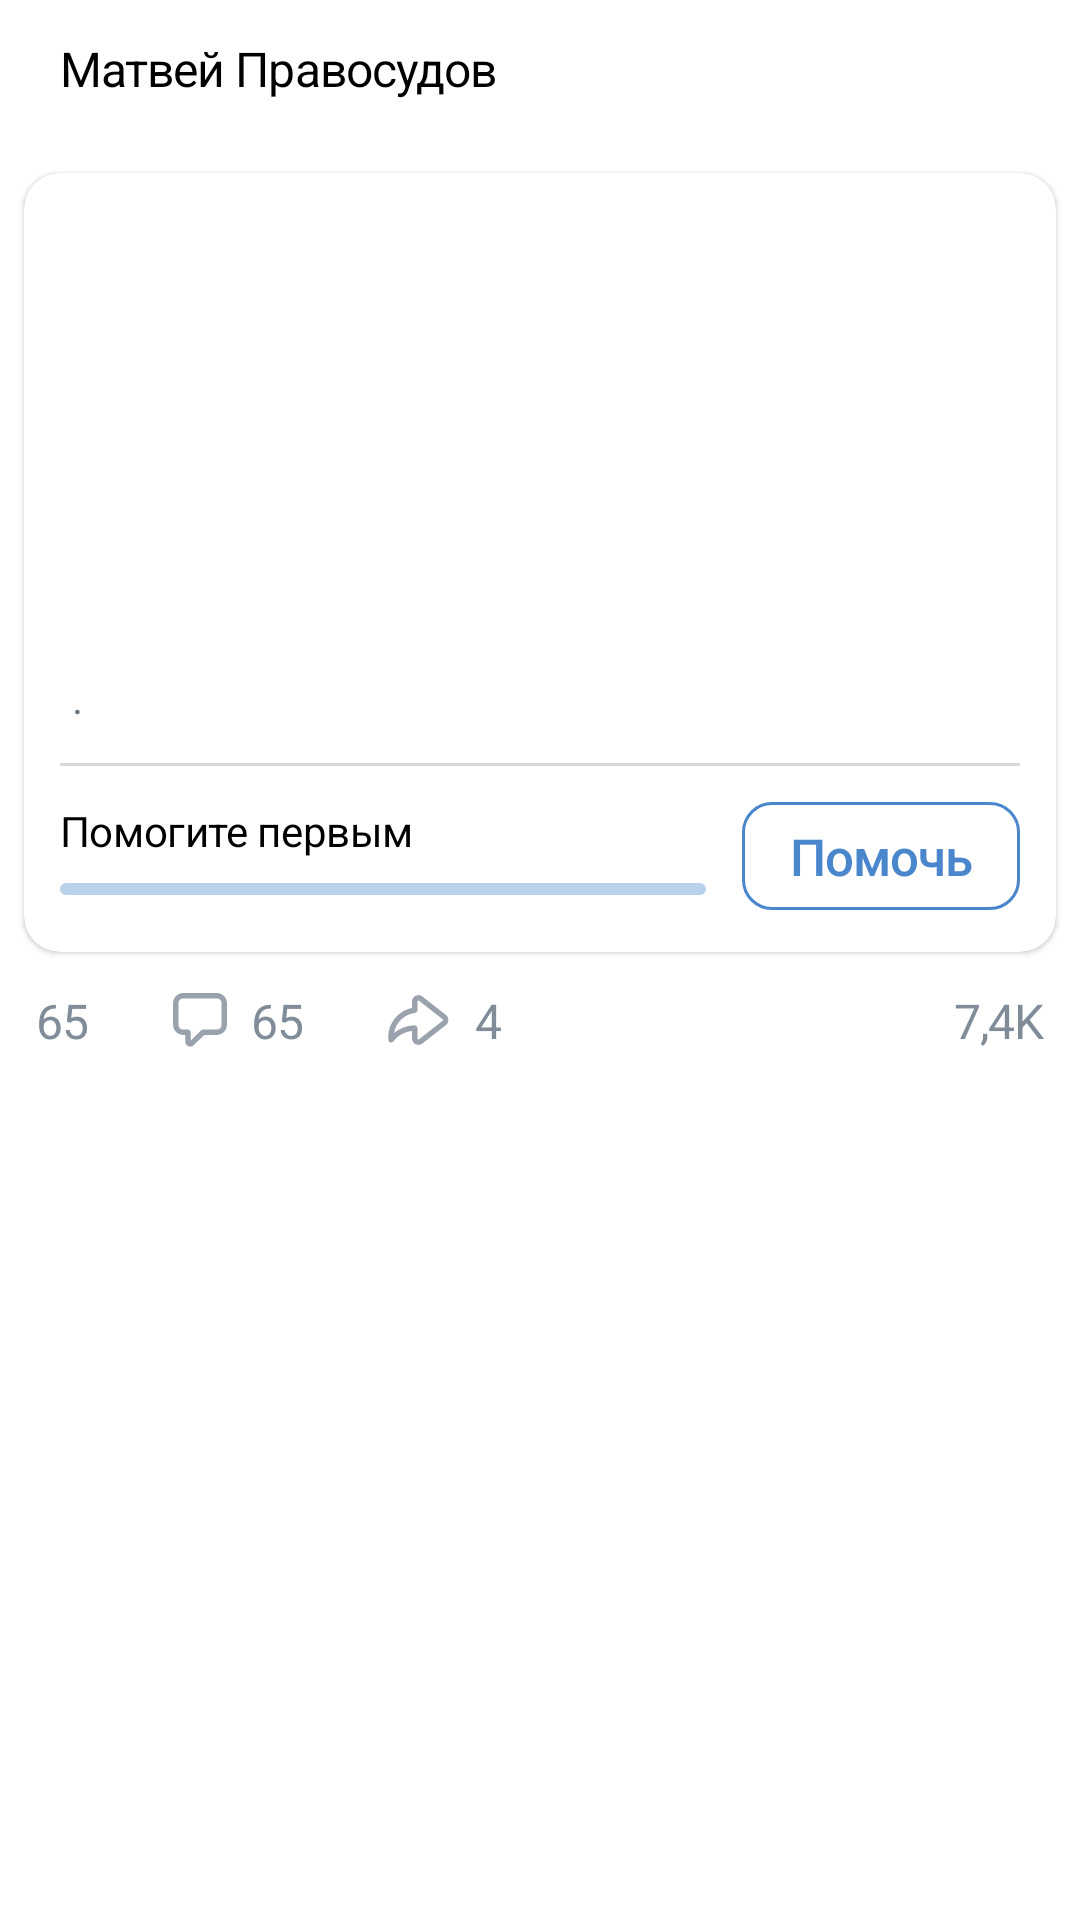

Layout XML and referenced resources for this Android screen:
<!-- AndroidManifest.xml: application theme AppTheme -->
<!-- res/layout/v_donate_post.xml -->
<?xml version="1.0" encoding="utf-8"?>
<androidx.constraintlayout.widget.ConstraintLayout xmlns:android="http://schemas.android.com/apk/res/android"
    xmlns:app="http://schemas.android.com/apk/res-auto"
    xmlns:tools="http://schemas.android.com/tools"
    android:layout_width="match_parent"
    android:layout_height="wrap_content"
    android:background="@color/colorWhite"
    android:paddingBottom="12dp">

    <ImageView
        android:id="@+id/personIcon"
        android:layout_width="wrap_content"
        android:layout_height="wrap_content"
        android:layout_marginStart="12dp"
        android:layout_marginTop="12dp"
        android:src="@drawable/avatar"
        app:layout_constraintStart_toStartOf="parent"
        app:layout_constraintTop_toTopOf="parent" />

    <TextView
        android:id="@+id/personName"
        style="@style/NormalTextStyle"
        android:layout_width="wrap_content"
        android:layout_height="wrap_content"
        android:layout_marginStart="8dp"
        android:text="@string/fake_name1"
        app:layout_constraintStart_toEndOf="@id/personIcon"
        app:layout_constraintTop_toTopOf="@id/personIcon"
        app:layout_constraintVertical_chainStyle="packed" />

    <TextView
        android:id="@+id/time"
        style="@style/SecondaryTextStyle"
        android:layout_width="wrap_content"
        android:layout_height="wrap_content"
        android:layout_marginStart="8dp"
        android:text="@string/fake_time"
        app:layout_constraintBottom_toBottomOf="@id/personIcon"
        app:layout_constraintStart_toEndOf="@id/personIcon"
        app:layout_constraintTop_toBottomOf="@id/personName" />

    <ImageView
        android:layout_width="wrap_content"
        android:layout_height="wrap_content"
        android:layout_marginTop="24dp"
        android:layout_marginEnd="12dp"
        android:src="@drawable/ic_dots"
        app:layout_constraintEnd_toEndOf="parent"
        app:layout_constraintTop_toTopOf="parent" />

    <TextView
        android:id="@+id/text"
        style="@style/NormalTextStyle"
        android:layout_width="match_parent"
        android:layout_height="wrap_content"
        android:layout_marginHorizontal="12dp"
        android:layout_marginTop="12dp"
        app:layout_constraintTop_toBottomOf="@id/personIcon"
        tools:text="@string/fake_text" />

    <com.google.android.material.card.MaterialCardView
        android:id="@+id/donateCard"
        android:layout_width="match_parent"
        android:layout_height="wrap_content"
        android:layout_marginHorizontal="8dp"
        android:layout_marginTop="12dp"
        app:cardCornerRadius="12dp"
        app:layout_constraintTop_toBottomOf="@id/text">

        <androidx.constraintlayout.widget.ConstraintLayout
            android:layout_width="match_parent"
            android:layout_height="match_parent"
            android:paddingBottom="14dp">

            <ImageView
                android:id="@+id/donatePicture"
                android:layout_width="match_parent"
                android:layout_height="140dp"
                app:layout_constraintTop_toTopOf="parent" />

            <TextView
                android:id="@+id/donateTitle"
                style="@style/TitleTextStyle"
                android:layout_width="match_parent"
                android:layout_height="wrap_content"
                android:layout_marginStart="12dp"
                android:layout_marginTop="8dp"
                app:layout_constraintTop_toBottomOf="@id/donatePicture"
                tools:text="Добряши помогают котейкам" />

            <TextView
                android:id="@+id/donateAuthor"
                style="@style/SecondaryTextStyle"
                android:layout_width="wrap_content"
                android:layout_height="wrap_content"
                android:layout_marginStart="12dp"
                app:layout_constraintStart_toStartOf="parent"
                app:layout_constraintTop_toBottomOf="@id/donateTitle"
                tools:text="Матвей Правосудов" />

            <TextView
                android:id="@+id/dotDivider"
                style="@style/SecondaryTextStyle"
                android:layout_width="wrap_content"
                android:layout_height="wrap_content"
                android:layout_marginStart="4dp"
                android:text="@string/dot_divider"
                app:layout_constraintStart_toEndOf="@id/donateAuthor"
                app:layout_constraintTop_toBottomOf="@id/donateTitle" />

            <TextView
                android:id="@+id/donateExpire"
                style="@style/SecondaryTextStyle"
                android:layout_width="0dp"
                android:layout_height="wrap_content"
                android:layout_marginStart="4dp"
                android:layout_marginEnd="12dp"
                app:layout_constraintEnd_toEndOf="parent"
                app:layout_constraintStart_toEndOf="@id/dotDivider"
                app:layout_constraintTop_toBottomOf="@id/donateTitle"
                tools:text="Помощь нужна каждый месяц" />

            <View
                android:id="@+id/donateDivider"
                android:layout_width="match_parent"
                android:layout_height="1dp"
                android:layout_marginHorizontal="12dp"
                android:layout_marginTop="8dp"
                android:background="@color/colorGrayLight"
                app:layout_constraintTop_toBottomOf="@id/donateExpire" />

            <TextView
                android:id="@+id/donateProgressTitle"
                style="@style/SecondaryTextStyle"
                android:layout_width="0dp"
                android:layout_height="wrap_content"
                android:layout_marginStart="12dp"
                android:layout_marginTop="12dp"
                android:text="@string/donate_first"
                android:textColor="@color/colorBlack"
                app:layout_constraintStart_toStartOf="parent"
                app:layout_constraintTop_toBottomOf="@id/donateDivider" />

            <ProgressBar
                android:id="@+id/donateProgress"
                style="@style/Widget.AppCompat.ProgressBar.Horizontal"
                android:layout_width="0dp"
                android:layout_height="4dp"
                android:layout_marginHorizontal="12dp"
                android:layout_marginTop="8dp"
                android:max="100"
                android:progress="0"
                android:progressDrawable="@drawable/d_progress"
                app:layout_constraintEnd_toStartOf="@id/helpButton"
                app:layout_constraintStart_toStartOf="parent"
                app:layout_constraintTop_toBottomOf="@id/donateProgressTitle" />

            <com.google.android.material.button.MaterialButton
                android:id="@+id/helpButton"
                style="@style/OutlinedButtonStyle"
                android:layout_width="wrap_content"
                android:layout_height="36dp"
                android:layout_marginTop="12dp"
                android:layout_marginEnd="12dp"
                android:text="@string/help"
                app:layout_constraintEnd_toEndOf="parent"
                app:layout_constraintTop_toBottomOf="@id/donateDivider" />
        </androidx.constraintlayout.widget.ConstraintLayout>
    </com.google.android.material.card.MaterialCardView>

    <TextView
        android:id="@+id/like"
        style="@style/HintTextStyle"
        android:layout_width="wrap_content"
        android:layout_height="wrap_content"
        android:layout_marginStart="12dp"
        android:layout_marginTop="12dp"
        android:drawableLeft="@drawable/ic_like"
        android:drawablePadding="8dp"
        android:text="@string/fake_like"
        app:layout_constraintStart_toStartOf="parent"
        app:layout_constraintTop_toBottomOf="@id/donateCard" />

    <TextView
        android:id="@+id/comment"
        style="@style/HintTextStyle"
        android:layout_width="wrap_content"
        android:layout_height="wrap_content"
        android:layout_marginStart="28dp"
        android:layout_marginTop="12dp"
        android:drawableLeft="@drawable/ic_comment"
        android:drawablePadding="8dp"
        android:text="@string/fake_like"
        app:layout_constraintStart_toEndOf="@id/like"
        app:layout_constraintTop_toBottomOf="@id/donateCard" />

    <TextView
        android:id="@+id/share"
        style="@style/HintTextStyle"
        android:layout_width="wrap_content"
        android:layout_height="wrap_content"
        android:layout_marginStart="28dp"
        android:layout_marginTop="12dp"
        android:drawableLeft="@drawable/ic_share"
        android:drawablePadding="8dp"
        android:text="@string/fake_share"
        app:layout_constraintStart_toEndOf="@id/comment"
        app:layout_constraintTop_toBottomOf="@id/donateCard" />

    <TextView
        android:id="@+id/watch"
        style="@style/HintTextStyle"
        android:layout_width="wrap_content"
        android:layout_height="wrap_content"
        android:layout_marginTop="12dp"
        android:layout_marginEnd="12dp"
        android:drawableLeft="@drawable/ic_watch"
        android:drawablePadding="8dp"
        android:text="@string/fake_watch"
        app:layout_constraintEnd_toEndOf="parent"
        app:layout_constraintTop_toBottomOf="@id/donateCard" />
</androidx.constraintlayout.widget.ConstraintLayout>
<!-- resources referenced by this layout -->
<resources>
  <color name="colorBlack">#000000</color>
  <color name="colorGrayLight">#D7D8D9</color>
  <color name="colorWhite">#FFFFFF</color>
  <!-- drawable d_progress (drawable) -->
  <layer-list xmlns:android="http://schemas.android.com/apk/res/android">
      <item
          android:id="@android:id/background"
          android:drawable="@drawable/d_progress_empty" />
  
      <item android:id="@android:id/progress">
          <scale
              android:drawable="@drawable/d_progress_current"
              android:scaleWidth="100%" />
      </item>
  </layer-list>
  <string name="donate_first">Помогите первым</string>
  <string name="dot_divider">·</string>
  <string name="fake_like">65</string>
  <string name="fake_name1">Матвей Правосудов</string>
  <string name="fake_share">4</string>
  <string name="fake_text">Эта книга адресована всем, кто изучает русский язык. Но состоит она не из правил, упражнений и учебных текстов. Для этого созданы другие замечательные учебники. У этой книги совсем иная задача. Она поможет вам научиться не только разговаривать, но и размышлять по-русски.</string>
  <string name="fake_time">15 минут назад</string>
  <string name="fake_watch">7,4K</string>
  <string name="help">Помочь</string>
  <style name="HintTextStyle" parent="NormalTextStyle">
          <item name="android:textColor">@color/colorGray</item>
      </style>
  <style name="NormalTextStyle">
          <item name="android:textColor">@color/colorBlack</item>
          <item name="android:letterSpacing">-0.02</item>
          <item name="android:textSize">16sp</item>
      </style>
  <style name="SecondaryTextStyle">
          <item name="android:textColor">@color/colorGraySecondary</item>
          <item name="android:letterSpacing">-0.01</item>
          <item name="android:textSize">14sp</item>
      </style>
  <style name="TitleTextStyle" parent="NormalTextStyle">
          <item name="android:textStyle">bold</item>
      </style>
  <!-- drawable d_progress_empty (drawable) -->
  <?xml version="1.0" encoding="utf-8"?>
  <shape xmlns:android="http://schemas.android.com/apk/res/android"
      android:shape="rectangle">
      <size android:height="4dp" />
      <corners android:radius="2dp" />
      <solid android:color="@color/colorPrimaryDisabled" />
  </shape>
  <!-- drawable d_progress_current (drawable) -->
  <?xml version="1.0" encoding="utf-8"?>
  <shape xmlns:android="http://schemas.android.com/apk/res/android"
      android:shape="rectangle">
      <size android:height="4dp" />
      <corners android:radius="2dp" />
      <solid android:color="@color/colorPrimary" />
  </shape>
  <color name="colorGray">#818C99</color>
  <color name="colorGraySecondary">#6D7885</color>
  <color name="colorPrimary">#4986CC</color>
  <style name="ChipStyle" parent="Widget.MaterialComponents.Chip.Action">
          <item name="chipCornerRadius">10dp</item>
          <item name="chipIconSize">16dp</item>
          <item name="iconStartPadding">8dp</item>
          <item name="chipStrokeColor">@color/colorGrayChips</item>
          <item name="chipStrokeWidth">1dp</item>
          <item name="chipBackgroundColor">@color/colorWhite</item>
      </style>
  <style name="AlertDialog" parent="Theme.MaterialComponents.Light.Dialog.Alert">
          <item name="android:textColor">@color/colorBlack</item>
          <item name="android:textColorPrimary">@color/colorBlack</item>
          <item name="android:textColorSecondary">@color/colorBlack</item>
          <item name="buttonBarPositiveButtonStyle">@style/AlertButton</item>
          <item name="buttonBarNegativeButtonStyle">@style/AlertButton</item>
      </style>
  <color name="colorPrimaryDisabled">#604986CC</color>
  <color name="colorGrayChips">#99A2AD</color>
  <style name="AlertButton" parent="Widget.MaterialComponents.Button.TextButton.Dialog">
          <item name="android:textColor">@color/colorGray</item>
      </style>
</resources>
